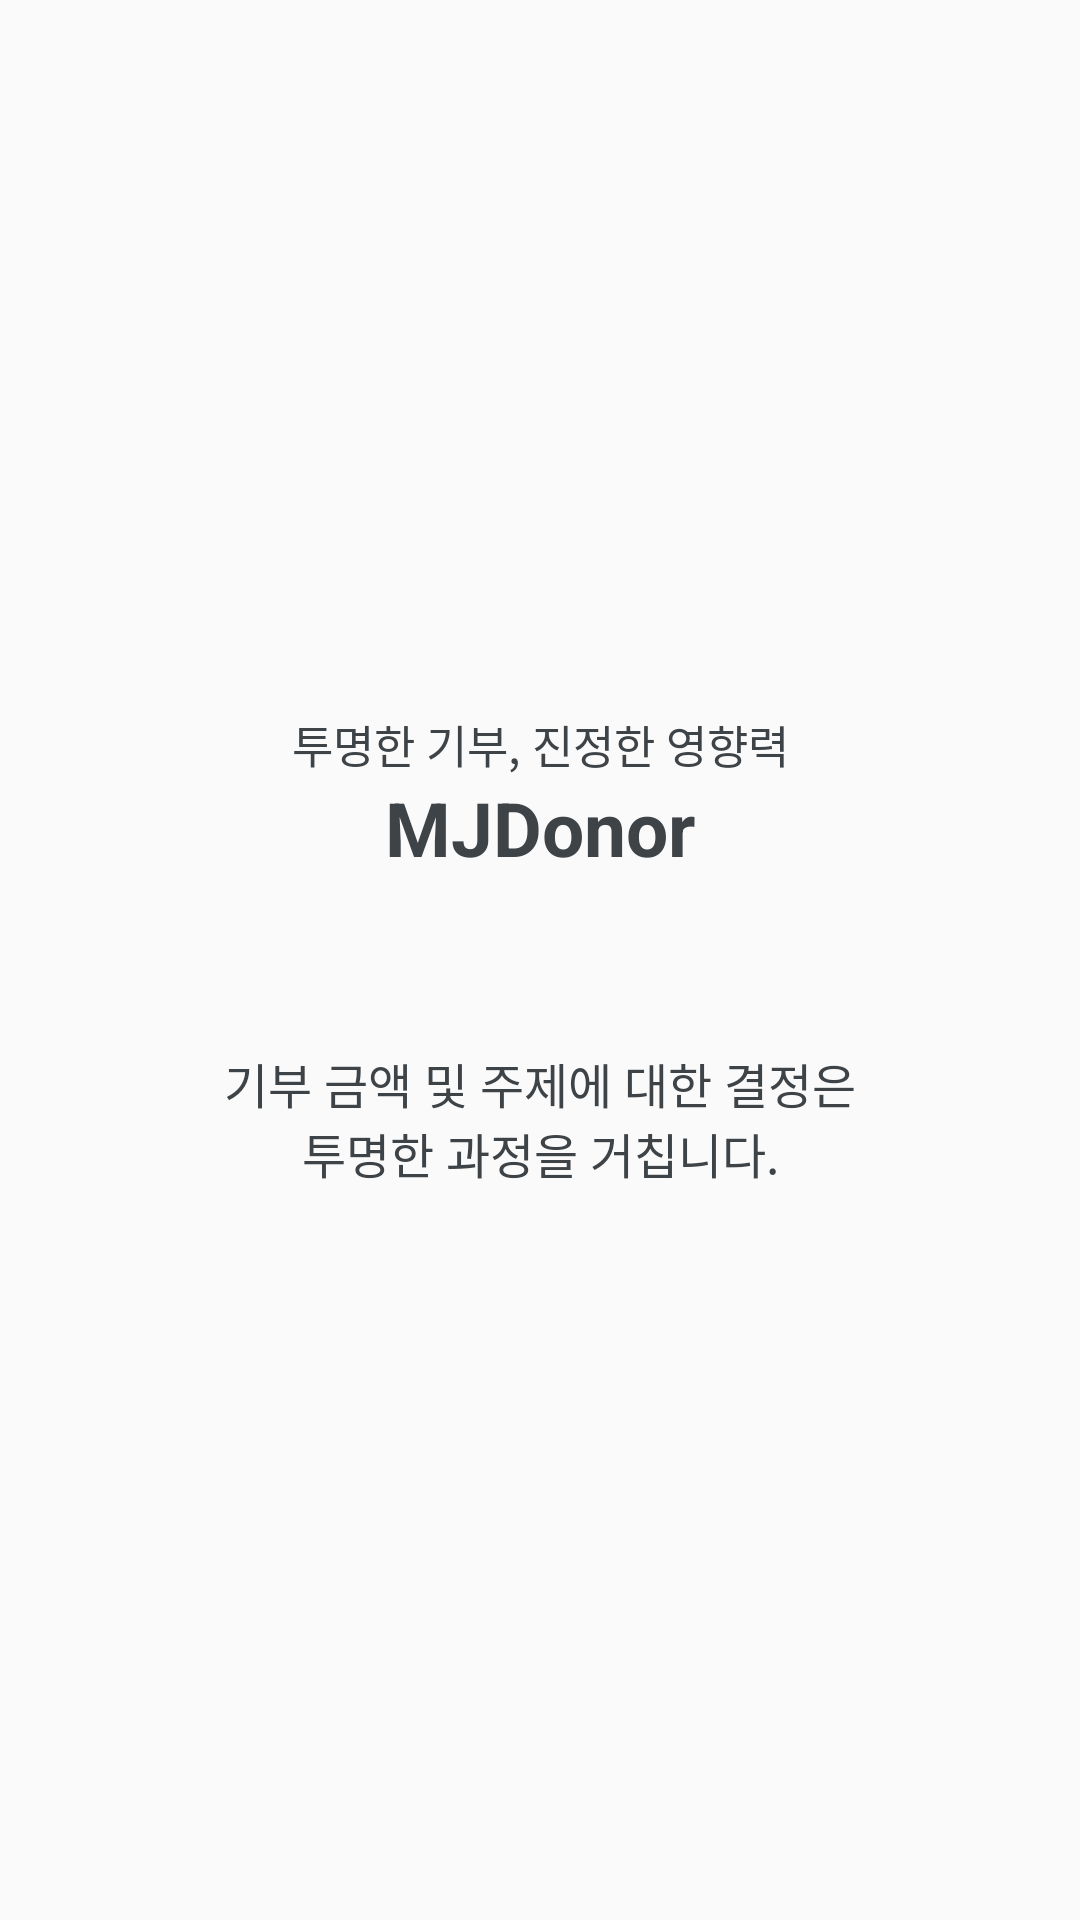

The Android layout XML behind this screen, and the referenced resources:
<!-- AndroidManifest.xml: application theme Theme.MyApplication -->
<!-- res/layout/fragment_1.xml -->
<?xml version="1.0" encoding="utf-8"?>
<RelativeLayout xmlns:android="http://schemas.android.com/apk/res/android"
    xmlns:tools="http://schemas.android.com/tools"
    android:layout_width="match_parent"
    android:layout_height="match_parent"
    xmlns:app="http://schemas.android.com/apk/res-auto"
    tools:context=".Fragment1"
    android:gravity="center">
        <LinearLayout
            android:id="@+id/titlelayout"
            android:layout_width="match_parent"
            android:layout_height="wrap_content"
            android:orientation="vertical"
            android:layout_marginTop="20dp"
            android:layout_marginBottom="20dp">
            <TextView
                android:layout_width="match_parent"
                android:layout_height="wrap_content"
                android:gravity="center"
                android:text="@string/titleadd"
                android:textSize="15dp"
                android:textAppearance="@style/title" />
            <TextView
                android:id="@+id/title"
                android:layout_width="match_parent"
                android:layout_height="wrap_content"
                android:gravity="center"
                android:textStyle="bold"
                android:textSize="25dp"
                android:text="@string/title"
                android:textAppearance="@style/title" />
        </LinearLayout>

    <androidx.recyclerview.widget.RecyclerView
        android:id="@+id/recyclerViewmain"
        android:layout_width="match_parent"
        android:layout_height="wrap_content"
        android:layout_below="@id/titlelayout"
        android:layout_centerInParent="true" />

    <TextView
        android:id="@+id/bottom_title"
        android:layout_below="@id/recyclerViewmain"
        android:layout_width="match_parent"
        android:layout_height="100dp"
        android:gravity="center"
        android:layout_marginTop="10dp"
        android:text="@string/bottom_title"
        android:textAppearance="@style/bottom_title" />

</RelativeLayout>
<!-- resources referenced by this layout -->
<resources>
  <string name="bottom_title">기부 금액 및 주제에 대한 결정은\n투명한 과정을 거칩니다.</string>
  <string name="title">MJDonor</string>
  <string name="titleadd">투명한 기부, 진정한 영향력</string>
  <style name="bottom_title">
          <item name="android:textSize">16sp</item>
          <item name="android:textColor">#3E4347</item>
      </style>
  <style name="title">
          <item name="android:textSize">20sp</item>
          <item name="android:textColor">#3E4347</item>
      </style>
  <style name="Theme.MyApplication" parent="Theme.AppCompat.Light">
          
          <item name="colorPrimary">@color/white</item>
          <item name="colorPrimaryVariant">@color/purple_700</item>
          <item name="colorOnPrimary">@android:color/black</item>
          
          <item name="colorSecondary">@color/teal_200</item>
          <item name="colorSecondaryVariant">@color/teal_700</item>
          <item name="colorOnSecondary">@android:color/black</item>
          
          <item name="android:statusBarColor" tools:targetApi="21">@android:color/transparent</item>
          <item name="android:windowLightStatusBar" tools:targetApi="m">true</item>
          
          <item name="android:textColorPrimary">@android:color/black</item>
          
      </style>
  <color name="white">#FFFFFFFF</color>
  <color name="purple_700">#FF3700B3</color>
  <color name="teal_200">#FF03DAC5</color>
  <color name="teal_700">#002968</color>
</resources>
